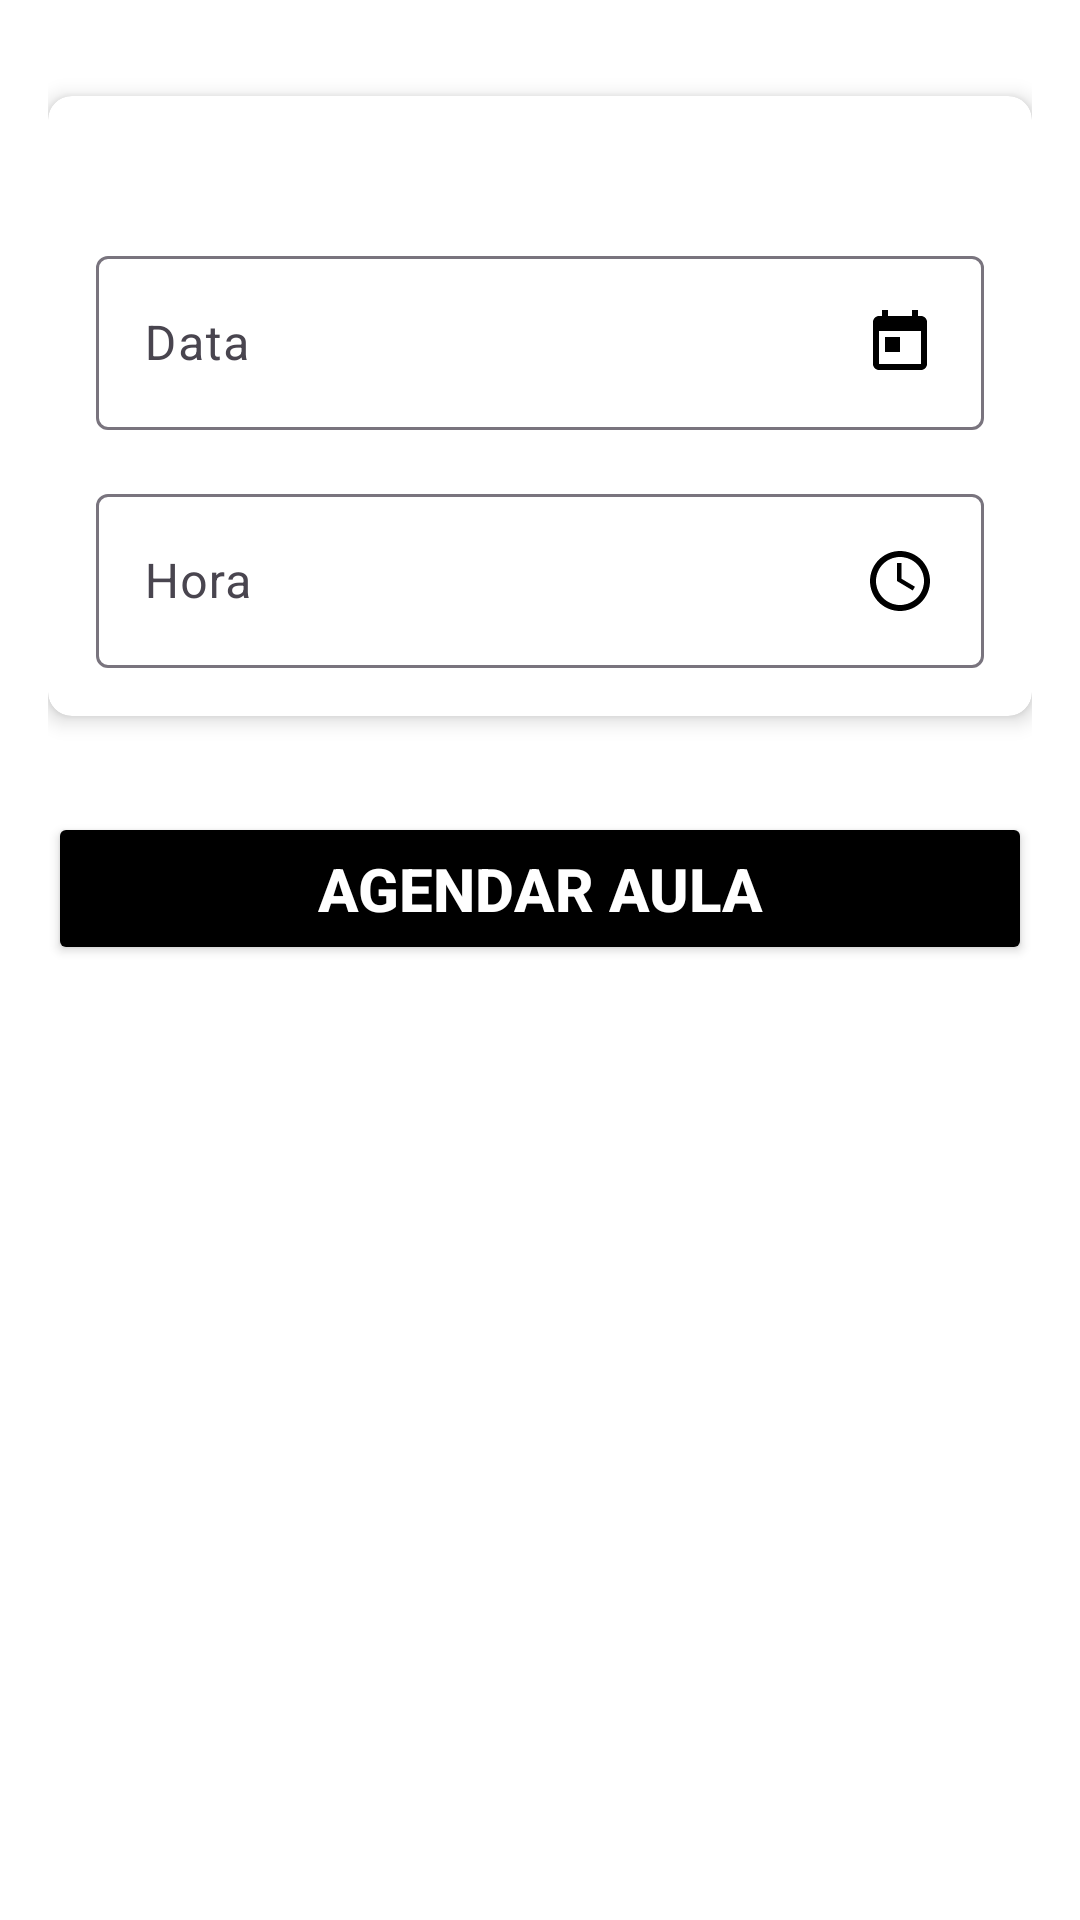

Here is an Android app screen rendered from its layout file. Give the layout XML and the strings, colors and styles it references.
<!-- AndroidManifest.xml: application theme Theme.ABSAN -->
<!-- res/layout/activity_schedulelessonactivity.xml -->
<?xml version="1.0" encoding="utf-8"?>
<LinearLayout xmlns:android="http://schemas.android.com/apk/res/android"
    xmlns:app="http://schemas.android.com/apk/res-auto"
    android:layout_width="match_parent"
    android:layout_height="match_parent"
    android:orientation="vertical"
    android:padding="16dp"
    android:background="@android:color/white">

    
    <ImageButton
        android:id="@+id/buttonBackToHome"
        android:layout_width="wrap_content"
        android:layout_height="wrap_content"
        android:src="@drawable/ic_arrow_back"
        android:background="?attr/selectableItemBackgroundBorderless"
        android:contentDescription="@string/back"
        android:layout_gravity="start"
        android:layout_marginBottom="16dp" />

    
    <androidx.cardview.widget.CardView
        android:layout_width="match_parent"
        android:layout_height="wrap_content"
        android:layout_marginBottom="16dp"
        app:cardCornerRadius="8dp"
        app:cardElevation="4dp">

        
        <LinearLayout
            android:layout_width="match_parent"
            android:layout_height="wrap_content"
            android:orientation="vertical"
            android:padding="16dp">

            
            <androidx.recyclerview.widget.RecyclerView
                android:id="@+id/recyclerViewTrainers"
                android:layout_width="match_parent"
                android:layout_height="wrap_content"
                android:layout_marginTop="16dp" />

            
            <com.google.android.material.textfield.TextInputLayout
                android:layout_width="match_parent"
                android:layout_height="wrap_content"
                android:layout_marginTop="16dp"
                android:hint="Data">

                <com.google.android.material.textfield.TextInputEditText
                    android:id="@+id/editTextDate"
                    android:layout_width="match_parent"
                    android:layout_height="wrap_content"
                    android:focusable="false"
                    android:drawableEnd="@drawable/ic_calendar" />
            </com.google.android.material.textfield.TextInputLayout>

            
            <com.google.android.material.textfield.TextInputLayout
                android:layout_width="match_parent"
                android:layout_height="wrap_content"
                android:layout_marginTop="16dp"
                android:hint="Hora">

                <com.google.android.material.textfield.TextInputEditText
                    android:id="@+id/editTextTime"
                    android:layout_width="match_parent"
                    android:layout_height="wrap_content"
                    android:focusable="false"
                    android:drawableEnd="@drawable/ic_clock" />
            </com.google.android.material.textfield.TextInputLayout>

        </LinearLayout>
    </androidx.cardview.widget.CardView>

    
    <Button
        android:id="@+id/buttonSchedule"
        android:layout_width="match_parent"
        android:layout_height="wrap_content"
        android:text="Agendar Aula"
        android:textAllCaps="true"
        android:textSize="20sp"
        android:backgroundTint="@color/textColorPrimary"
        android:textColor="@android:color/white"
        android:textStyle="bold"
        android:padding="12dp"
        android:layout_marginTop="16dp" />

</LinearLayout>
<!-- resources referenced by this layout -->
<resources>
  <color name="textColorPrimary">#000000</color>
  <!-- drawable ic_calendar (drawable) -->
  <vector xmlns:android="http://schemas.android.com/apk/res/android"
      android:width="24dp"
      android:height="24dp"
      android:viewportWidth="24"
      android:viewportHeight="24">
      <path
          android:fillColor="#000000"
          android:pathData="M19,3h-1V1h-2v2H8V1H6v2H5c-1.1,0 -2,0.9 -2,2v14c0,1.1 0.9,2 2,2h14c1.1,0 2,-0.9 2,-2V5c0,-1.1 -0.9,-2 -2,-2zM19,19H5V8h14v11zM7,10h5v5H7z" />
  </vector>
  <!-- drawable ic_clock (drawable) -->
  <vector xmlns:android="http://schemas.android.com/apk/res/android"
      android:width="24dp"
      android:height="24dp"
      android:viewportWidth="24"
      android:viewportHeight="24">
      <path
          android:fillColor="#000000"
          android:pathData="M12,2C6.48,2 2,6.48 2,12s4.48,10 10,10 10,-4.48 10,-10S17.52,2 12,2zm0,18c-4.41,0 -8,-3.59 -8,-8s3.59,-8 8,-8 8,3.59 8,8 -3.59,8 -8,8zm0,-14h-1v6l5.25,3.15 0.75,-1.23 -4.5,-2.67V6z" />
  </vector>
  <string name="back">BT_Back</string>
  <style name="Theme.ABSAN" parent="Theme.Material3.DayNight.NoActionBar" />
</resources>
